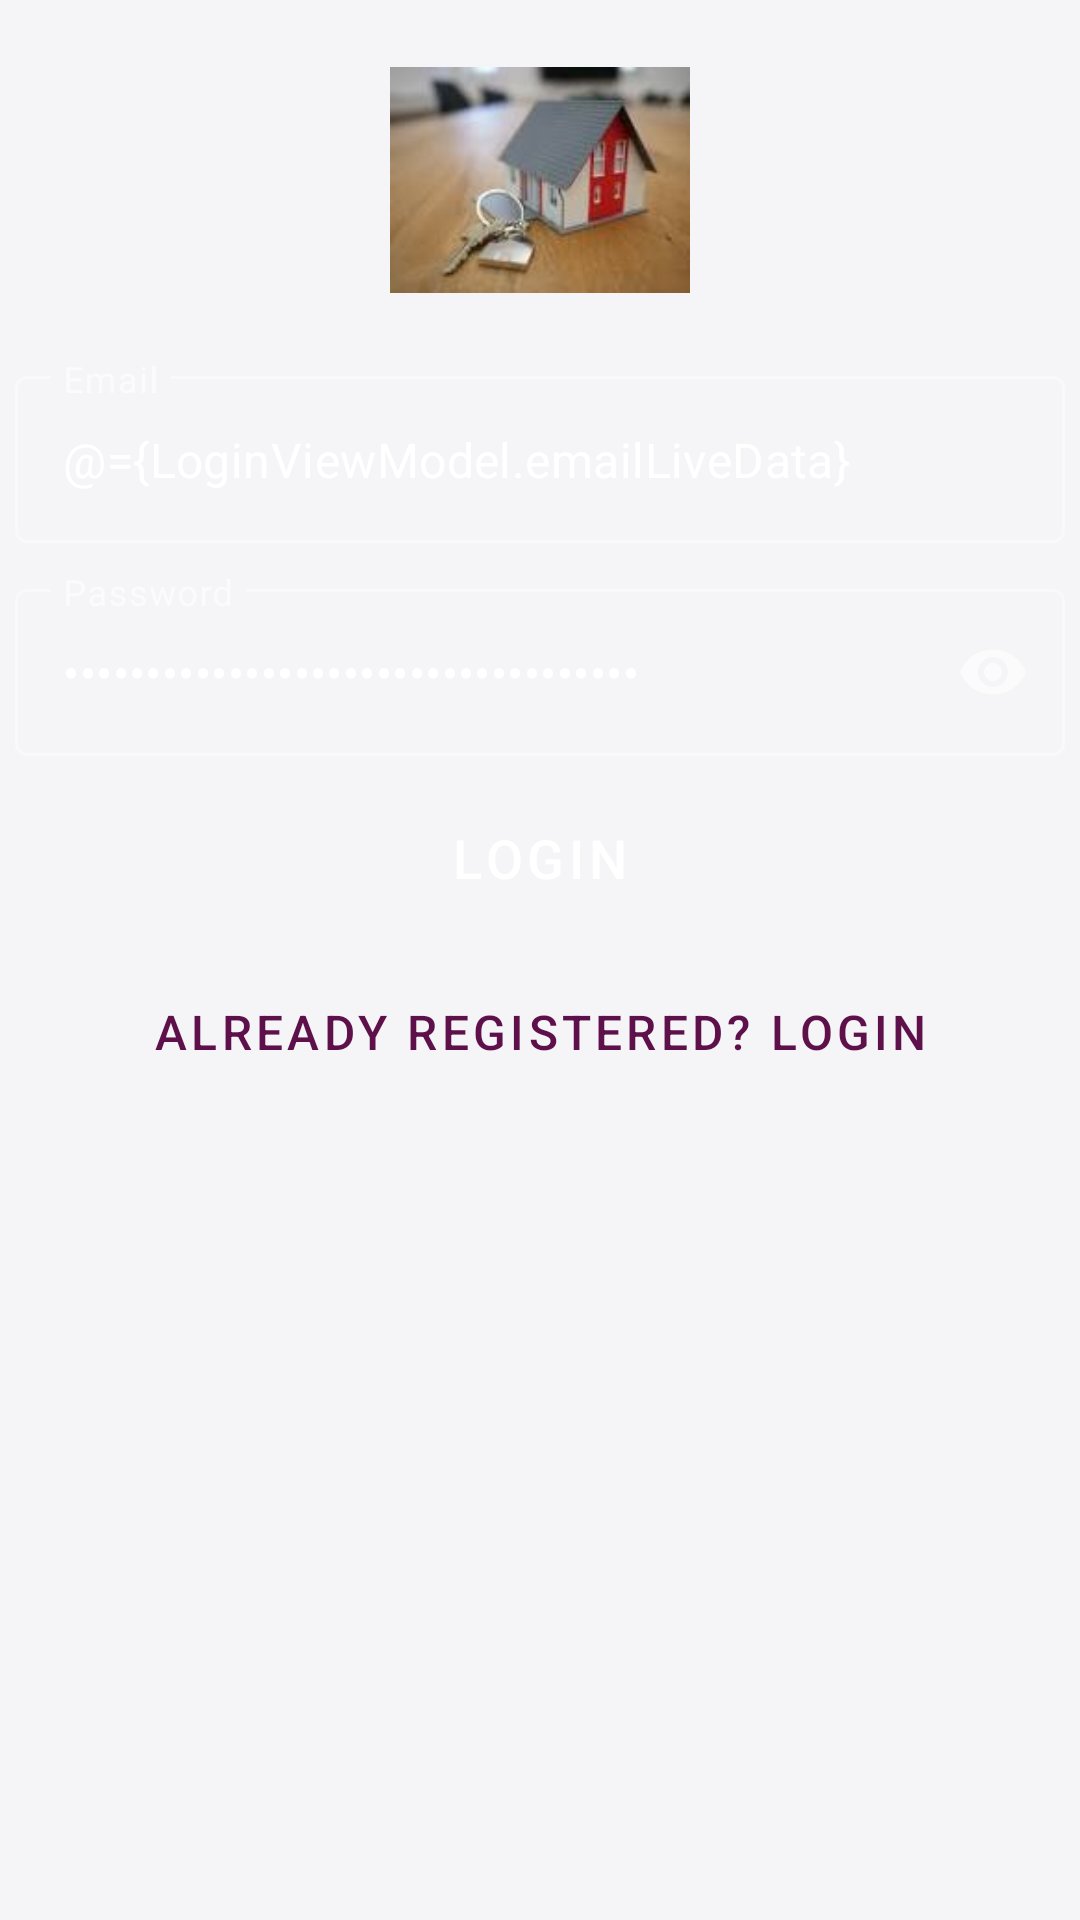

Write the Android layout XML for this screen, with the resource values it uses.
<!-- AndroidManifest.xml: application theme AppTheme -->
<!-- res/layout/activity_main.xml -->
<?xml version="1.0" encoding="utf-8"?>
<layout xmlns:android="http://schemas.android.com/apk/res/android"
    xmlns:app="http://schemas.android.com/apk/res-auto"
    xmlns:tools="http://schemas.android.com/tools"
    tools:context=".MainActivity">

    <data>
        <variable
            name="LoginViewModel"
            type="com.peter.thelandlord.presentation.auth.UserLoginViewModel" />
    </data>

    <androidx.constraintlayout.widget.ConstraintLayout
        android:layout_width="match_parent"
        android:layout_height="match_parent">

        <ImageView
            android:id="@+id/logo"
            android:src="@drawable/ic_the_landlord_logo"
            android:layout_width="100dp"
            android:layout_height="100dp"
            android:layout_marginTop="10dp"
            android:contentDescription="@string/logo_image"
            app:layout_constraintTop_toTopOf="parent"
            app:layout_constraintStart_toStartOf="parent"
            app:layout_constraintEnd_toEndOf="parent" />

        <com.google.android.material.textfield.TextInputLayout
            android:id="@+id/login_email_layout"
            android:layout_width="match_parent"
            android:layout_height="wrap_content"
            app:layout_constraintTop_toBottomOf="@+id/logo"
            android:layout_marginTop="10dp"
            style="@style/Widget.MaterialComponents.TextInputLayout.OutlinedBox"
            android:hint="@string/email"
            android:layout_marginHorizontal="5dp">

            <com.google.android.material.textfield.TextInputEditText
                android:layout_width="match_parent"
                android:layout_height="wrap_content"
                android:inputType="textEmailAddress"
                android:text="@={LoginViewModel.emailLiveData}"/>

        </com.google.android.material.textfield.TextInputLayout>

        <com.google.android.material.textfield.TextInputLayout
            android:id="@+id/login_password_layout"
            android:layout_width="match_parent"
            android:layout_height="wrap_content"
            app:layout_constraintTop_toBottomOf="@+id/login_email_layout"
            android:layout_marginTop="10dp"
            style="@style/Widget.MaterialComponents.TextInputLayout.OutlinedBox"
            android:hint="@string/password"
            app:endIconMode="password_toggle"
            android:layout_marginHorizontal="5dp">

            <com.google.android.material.textfield.TextInputEditText
                android:layout_width="match_parent"
                android:layout_height="wrap_content"
                android:inputType="textPassword"
                android:text="@={LoginViewModel.passwordLiveData}"/>

        </com.google.android.material.textfield.TextInputLayout>

        <Button
            android:id="@+id/login_btn"
            android:text="@string/login"
            android:layout_width="100dp"
            android:layout_height="wrap_content"
            android:layout_marginTop="10dp"
            android:textColor="#FFFFFFFF"
            android:textSize="18sp"
            android:onClick="@{() -> LoginViewModel.login()}"
            app:layout_constraintTop_toBottomOf="@+id/login_password_layout"
            app:layout_constraintStart_toStartOf="parent"
            app:layout_constraintEnd_toEndOf="parent"
            style="@style/Widget.MaterialComponents.Button"/>

        <ProgressBar
            android:id="@+id/login_progress_bar"
            android:layout_width="wrap_content"
            android:layout_height="wrap_content"
            app:layout_constraintStart_toEndOf="@+id/login_btn"
            app:layout_constraintTop_toBottomOf="@id/login_password_layout"
            android:layout_marginTop="10dp"
            android:layout_marginStart="8dp"
            android:layout_marginLeft="8dp" />

        <Button
            android:id="@+id/goto_signup_btn"
            android:layout_width="match_parent"
            android:layout_height="wrap_content"
            app:layout_constraintTop_toBottomOf="@+id/login_btn"
            android:layout_marginTop="10dp"
            android:text="@string/already_registered_login"
            style="@style/Widget.MaterialComponents.Button.TextButton"
            android:textSize="16sp"
            />


    </androidx.constraintlayout.widget.ConstraintLayout>
</layout>
<!-- resources referenced by this layout -->
<resources>
  <string name="already_registered_login">Already registered? Login</string>
  <string name="email">Email</string>
  <string name="login">LOGIN</string>
  <string name="logo_image">logo image</string>
  <string name="password">Password</string>
  <color name="colorPrimary">#5D1049</color>
  <color name="colorPrimaryDark">#4E0D3A</color>
  <color name="colorAccent">#4ee8d0</color>
  <color name="mainBackgroundColor">#f5f5f7</color>
  <color name="white">#FFFFFF</color>
  <color name="primaryLight">#720d5d</color>
  <color name="black">#000000</color>
  <style name="CustomEditTextStyle" parent="Widget.AppCompat.EditText">
          <item name="android:textColor">?mainTextInputColor</item>
          <item name="android:textColorHint">@color/blackLight</item>
          <item name="background">@color/primaryLightShade2</item>
      </style>
  <color name="blackLight">#696969</color>
  <style name="CustomTextViewStyle" parent="Widget.MaterialComponents.TextView">
          <item name="android:textColor">?attr/mainTextColor</item>
          <item name="android:textColorHint">@color/blackLight</item>
      </style>
  <style name="CustomMaterialOutlineButtonStyle" parent="Widget.MaterialComponents.Button.OutlinedButton">
          <item name="strokeColor">@color/custom_selector_color</item>
          <item name="cornerRadius">18dp</item>
      </style>
  <style name="CustomBottomNavigationBarStyle" parent="Widget.MaterialComponents.BottomNavigationView.Colored">
          
      </style>
  <dimen name="cardRadiusSmall">4dp</dimen>
  <dimen name="cardRadiusMedium">8dp</dimen>
  <dimen name="cardRadiusLarge">10dp</dimen>
  <dimen name="smallCardElevation">2dp</dimen>
  <dimen name="mediumCardElevation">4dp</dimen>
  <dimen name="largeCardElevation">6dp</dimen>
  <dimen name="smallMarginStart">2dp</dimen>
  <dimen name="mediumMarginStart">5dp</dimen>
  <dimen name="largeMarginStart">8dp</dimen>
  <dimen name="extraLargeMarginStart">10dp</dimen>
  <dimen name="smallMarginEnd">2dp</dimen>
  <dimen name="mediumMarginEnd">5dp</dimen>
  <dimen name="largeMarginEnd">8dp</dimen>
  <dimen name="extraLargeMarginEnd">10dp</dimen>
  <dimen name="smallMarginTop">2dp</dimen>
  <dimen name="mediumMarginTop">5dp</dimen>
  <dimen name="largeMarginTop">8dp</dimen>
  <dimen name="extraLargeMarginTop">10dp</dimen>
  <dimen name="smallMarginBottom">2dp</dimen>
  <dimen name="mediumMarginBottom">5dp</dimen>
  <dimen name="largeMarginBottom">8dp</dimen>
  <dimen name="extraLargeMarginBottom">10dp</dimen>
  <dimen name="smallPaddingStart">2dp</dimen>
  <dimen name="mediumPaddingStart">5dp</dimen>
  <dimen name="largePaddingStart">8dp</dimen>
  <dimen name="extraLargePaddingStart">10dp</dimen>
  <dimen name="smallPaddingEnd">2dp</dimen>
  <dimen name="mediumPaddingEnd">5dp</dimen>
  <dimen name="largePaddingEnd">8dp</dimen>
  <dimen name="extraLargePaddingEnd">10dp</dimen>
  <dimen name="smallPaddingTop">2dp</dimen>
  <dimen name="mediumPaddingTop">5dp</dimen>
  <dimen name="largePaddingTop">8dp</dimen>
  <dimen name="extraLargePaddingTop">10dp</dimen>
  <dimen name="smallPaddingBottom">2dp</dimen>
  <dimen name="mediumPaddingBottom">5dp</dimen>
  <dimen name="largePaddingBottom">8dp</dimen>
  <dimen name="extraLargePaddingBottom">10dp</dimen>
  <color name="lightPurple">#bdacf0</color>
  <color name="primaryLightShade2">#FAF0F8</color>
  <style name="MaterialAlertDialogButtonNegative" parent="Widget.MaterialComponents.Button.TextButton.Dialog">
          <item name="materialThemeOverlay">@style/MaterialAlertDialogBtnOverlayNegative</item>
          <item name="strokeColor">@color/red_selector_color</item>
      </style>
  <color name="red">#D50000</color>
  <color name="green">#008000</color>
  <style name="MaterialAlertDialogBtnOverlayPositive" parent="">
          <item name="colorPrimary">@color/green</item>
  
      </style>
  <style name="MaterialAlertDialogBtnOverlayNegative" parent="">
          <item name="colorPrimary">@color/red</item>
  
      </style>
</resources>
